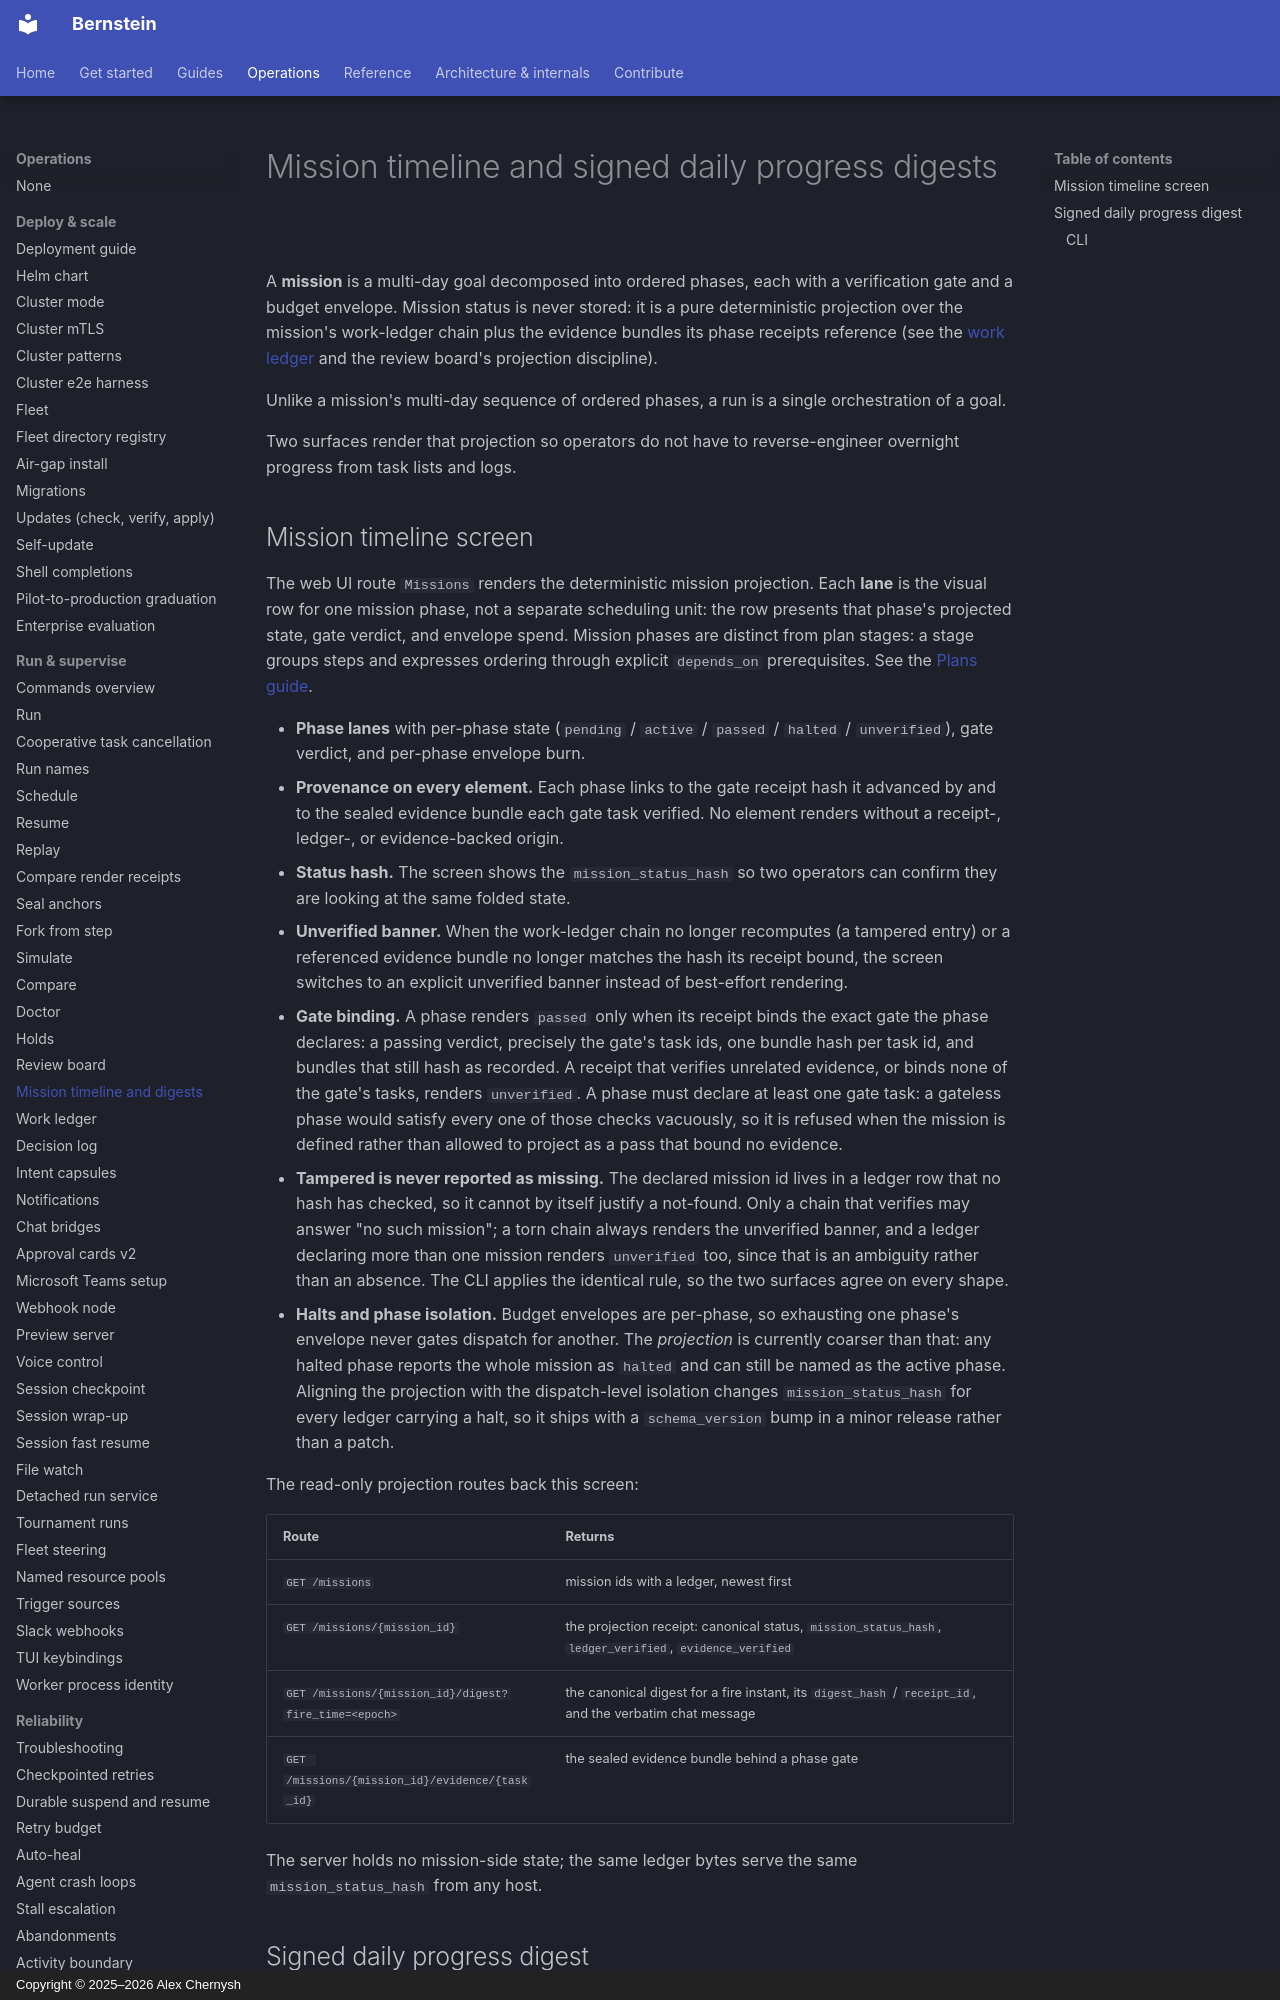

repository: sipyourdrink-ltd/bernstein · page: operations/mission-timeline/index.html · generator: mkdocs · copyright: Copyright © 2025–2026 Alex Chernysh

# Mission timeline and signed daily progress digests

A **mission** is a multi-day goal decomposed into ordered phases, each with a
verification gate and a budget envelope. Mission status is never stored: it is a
pure deterministic projection over the mission's work-ledger chain plus the
evidence bundles its phase receipts reference (see the
[work ledger](work-ledger.md) and the review board's projection discipline).

Unlike a mission's multi-day sequence of ordered phases, a run is a single
orchestration of a goal.

Two surfaces render that projection so operators do not have to reverse-engineer
overnight progress from task lists and logs.
